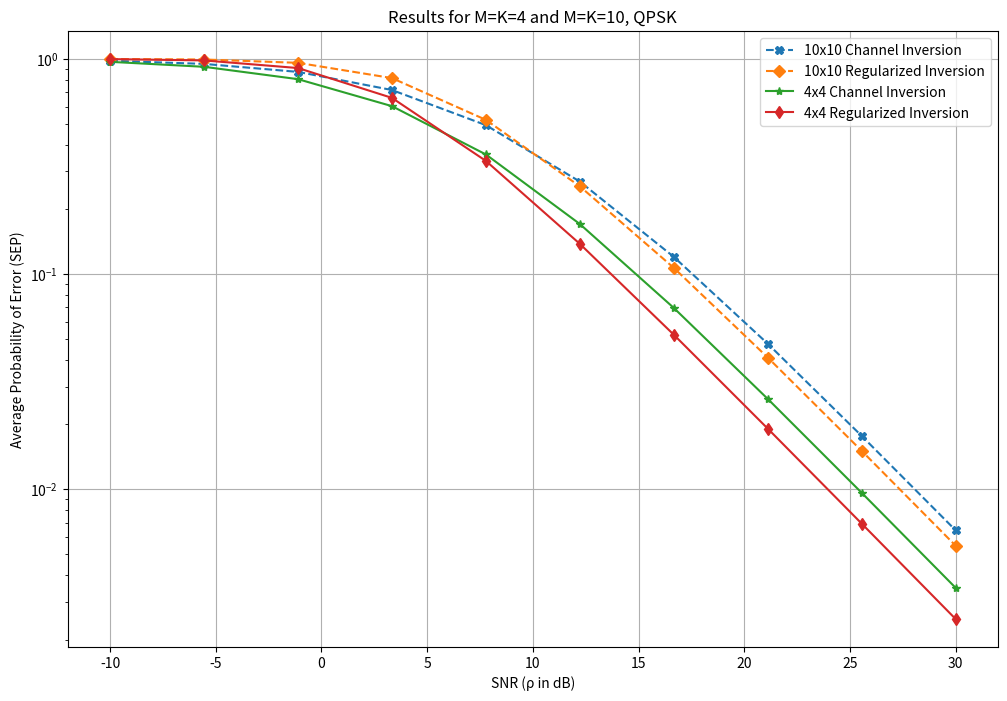

Write the Python code that produced this figure.
import numpy as np
import matplotlib.pyplot as plt

# SNR 범위 설정 (dB)
snr_dB = np.linspace(-10, 30, 10)  # 더 많은 점을 사용하여 더욱 부드러운 곡선 생성
snr = 10 ** (snr_dB / 10)

def average_prob(K, M, rho, alpha=1):
    """Regularized Inversion의 평균 확률을 계산하는 함수"""
    P_avg_reg = np.zeros_like(rho)
    for i in range(len(rho)):
        P_avg_reg[i] = (1 / M) * np.sum([1 / (1 + rho[i] / (k + alpha)) for k in range(1, K + 1)])
    return P_avg_reg

def average_prob_reqularized(K, M, rho):
    """Regularized Inversion의 평균 확률을 계산하는 함수"""
    P_avg_reg = np.zeros_like(rho)
    for i in range(len(rho)):
        if rho[i] == 0:  # rho가 0인 경우
            alpha = 0
        elif rho[i] > 0:  # rho가 양수일 때
            alpha = K/rho[i]
        else:  # rho가 음수일 때
            alpha = - K/rho[i]
        P_avg_reg[i] = (1 / M) * np.sum([1 / (1 + rho[i] / (k + alpha)) for k in range(1, K + 1)])
    return P_avg_reg

# 오류 확률 계산
prob_err_4_channel = average_prob(4, 4, snr)
prob_err_4_regularized = average_prob_reqularized(4, 4, snr)
prob_err_10_channel = average_prob(10, 10, snr)
prob_err_10_regularized = average_prob_reqularized(10, 10, snr)

# 그래프 그리기
plt.figure(figsize=(12, 8))

# 10x10 QPSK 그래프
plt.semilogy(snr_dB, prob_err_10_channel, label='10x10 Channel Inversion', marker='X', linestyle='--')
plt.semilogy(snr_dB, prob_err_10_regularized, label='10x10 Regularized Inversion', marker='D', linestyle='--')
# 4x4 QPSK 그래프
plt.semilogy(snr_dB, prob_err_4_channel, label='4x4 Channel Inversion', marker='*', linestyle='-')
plt.semilogy(snr_dB, prob_err_4_regularized, label='4x4 Regularized Inversion', marker='d', linestyle='-')

# 그래프 설정
plt.title('Results for M=K=4 and M=K=10, QPSK')
plt.xlabel('SNR (ρ in dB)')
plt.ylabel('Average Probability of Error (SEP)')
plt.legend()
plt.grid(True)

# 그래프 표시
plt.show()
